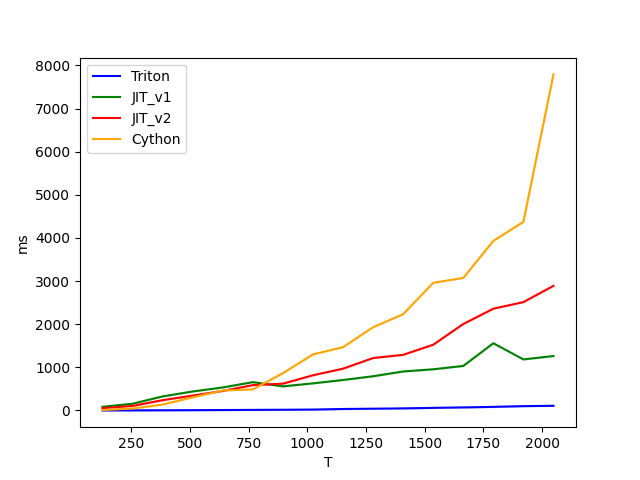

The table this chart was drawn from, first rows:
T, Triton, JIT_v1, JIT_v2, Cython
128.0, 0.4, 83.7, 53.2, 8.8
256.0, 1.6, 155.4, 104.6, 43.5
384.0, 3.4, 325.3, 237.8, 136.3
512.0, 5.8, 440.0, 344.7, 305.0
640.0, 9.1, 532.9, 452.1, 462.4
768.0, 12.2, 656.0, 587.2, 488.3
896.0, 15.2, 558.0, 620.1, 863.9
1024, 19.8, 628.0, 815.9, 1300
1152, 33.3, 706.0, 968.5, 1467
1280, 39.8, 792.9, 1215, 1930
1408, 47.5, 903.8, 1290, 2232
1536, 59.2, 953.9, 1524, 2959
1664, 70.1, 1032, 2004, 3074
1792, 82.2, 1558, 2359, 3931
1920, 99.6, 1183, 2512, 4374
2048, 107.2, 1262, 2890, 7793
